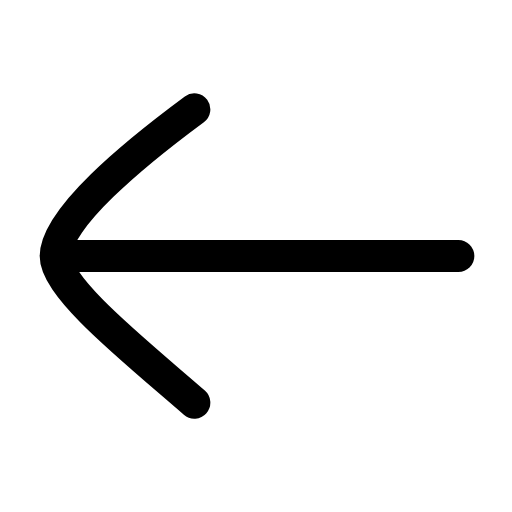
t = 0.00 s
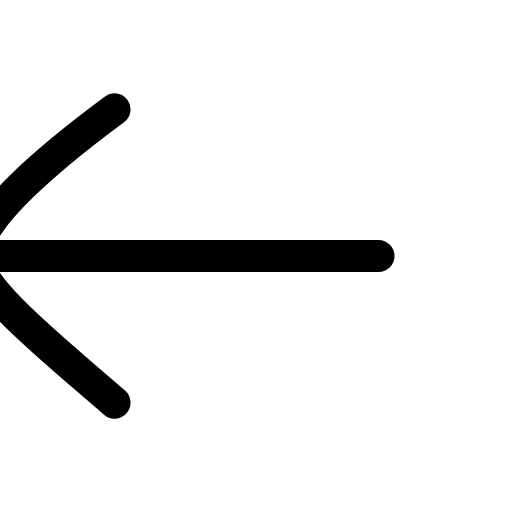
t = 0.19 s
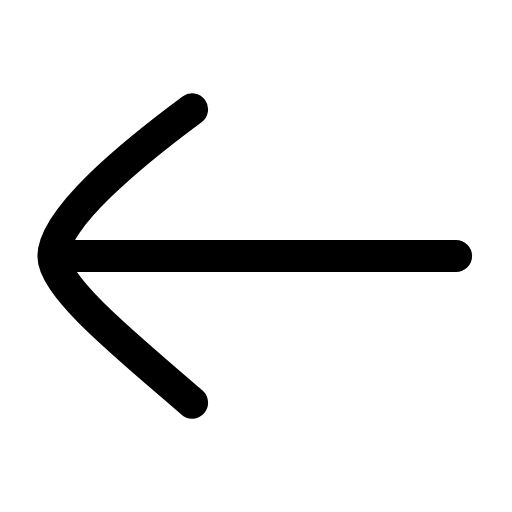
t = 0.39 s
t = 0.56 s: frame unchanged from t = 0.00 s, image omitted
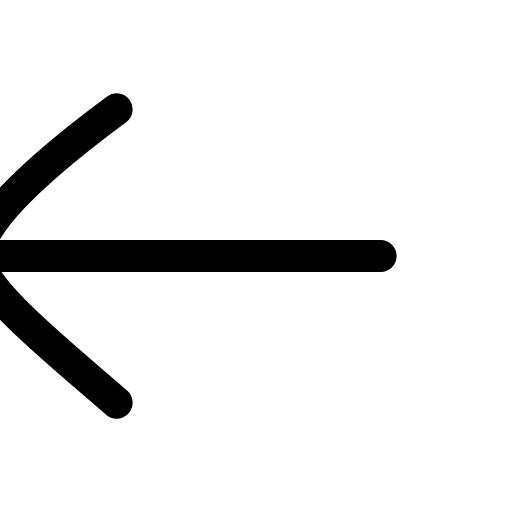
t = 0.78 s
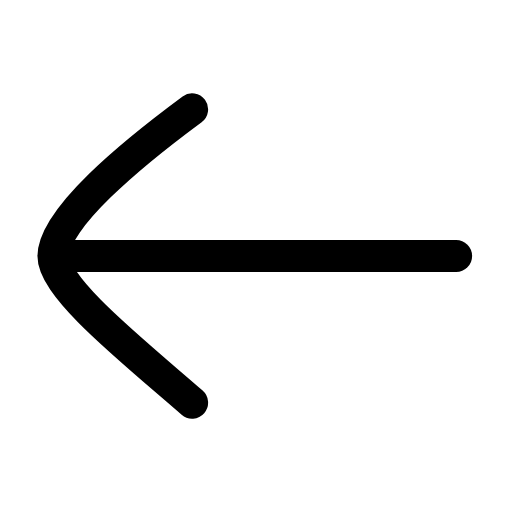
t = 0.95 s

The animated SVG that drew these frames (rendered in a browser with its animation timeline set to each time). Animation: 1 SMIL element (animateTransform=1); one cycle of 1.15 s, repeats indefinitely.

<svg xmlns="http://www.w3.org/2000/svg" width="24" height="24" viewBox="0 0 24 24" fill="none"><g transform="translate(-3.015 -3) scale(1.25)"><g><animateTransform attributeName="transform" type="translate" values="0 0;-3 0;0 0;0 0;-3 0;0 0;0 0" keyTimes="0;0.225;0.45;0.6;0.75;0.9;1" dur="1.15s" repeatCount="indefinite" calcMode="spline" keySplines="0.16 1 0.3 1;0.16 1 0.3 1;0.16 1 0.3 1;0.16 1 0.3 1;0.16 1 0.3 1;0.16 1 0.3 1"/><line stroke="currentColor" stroke-width="1.2" stroke-linecap="round" stroke-linejoin="round" fill="none" x1="5" y1="12" x2="19.6" y2="12"></line><path stroke="currentColor" stroke-width="1.2" stroke-linecap="round" stroke-linejoin="round" fill="none" d="M9.7 6.5C7.4 8.2 4.5 10.6 4.5 12C4.5 13.2 7.4 15.5 9.7 17.5"></path></g></g></svg>
